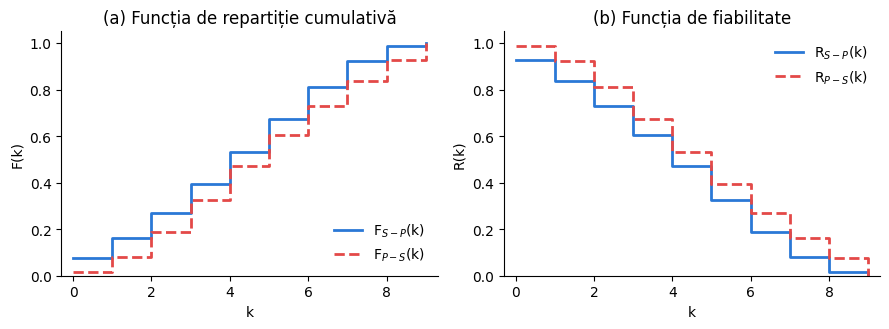

This chart was generated by the following Python code:
import numpy as np
import matplotlib.pyplot as plt

plt.rcParams.update({'font.size': 10, 'font.family': 'DejaVu Sans'})

lam = 2.499530666667
M = 3

def F_base(i): return (i+1)/10
def F_SP(i): return 1 - (1 - (np.exp(lam*F_base(i))-1)/(np.exp(lam)-1))**M
def F_PS(i): return (1 - (np.exp(lam*(1-F_base(i)))-1)/(np.exp(lam)-1))**M

k = np.arange(0,10)
Fsp = np.array([F_SP(i) for i in k])
Fps = np.array([F_PS(i) for i in k])
Rsp = 1 - Fsp
Rps = 1 - Fps

fig, axes = plt.subplots(1, 2, figsize=(9, 3.4))

ax = axes[0]
ax.step(k, Fsp, where='post', color='#2a78d6', linewidth=2, label='F$_{S-P}$(k)')
ax.step(k, Fps, where='post', color='#e34948', linewidth=2, linestyle='--', label='F$_{P-S}$(k)')
ax.set_xlabel('k')
ax.set_ylabel('F(k)')
ax.set_title('(a) Funcția de repartiție cumulativă')
ax.legend(frameon=False, loc='lower right')
ax.set_xlim(-0.3, 9.3)
ax.set_ylim(0, 1.05)
ax.spines[['top','right']].set_visible(False)

ax = axes[1]
ax.step(k, Rsp, where='post', color='#2a78d6', linewidth=2, label='R$_{S-P}$(k)')
ax.step(k, Rps, where='post', color='#e34948', linewidth=2, linestyle='--', label='R$_{P-S}$(k)')
ax.set_xlabel('k')
ax.set_ylabel('R(k)')
ax.set_title('(b) Funcția de fiabilitate')
ax.legend(frameon=False, loc='upper right')
ax.set_xlim(-0.3, 9.3)
ax.set_ylim(0, 1.05)
ax.spines[['top','right']].set_visible(False)

plt.tight_layout()
plt.savefig('fig1_cdf_reliability.png', dpi=200, bbox_inches='tight')
print("saved fig1")
